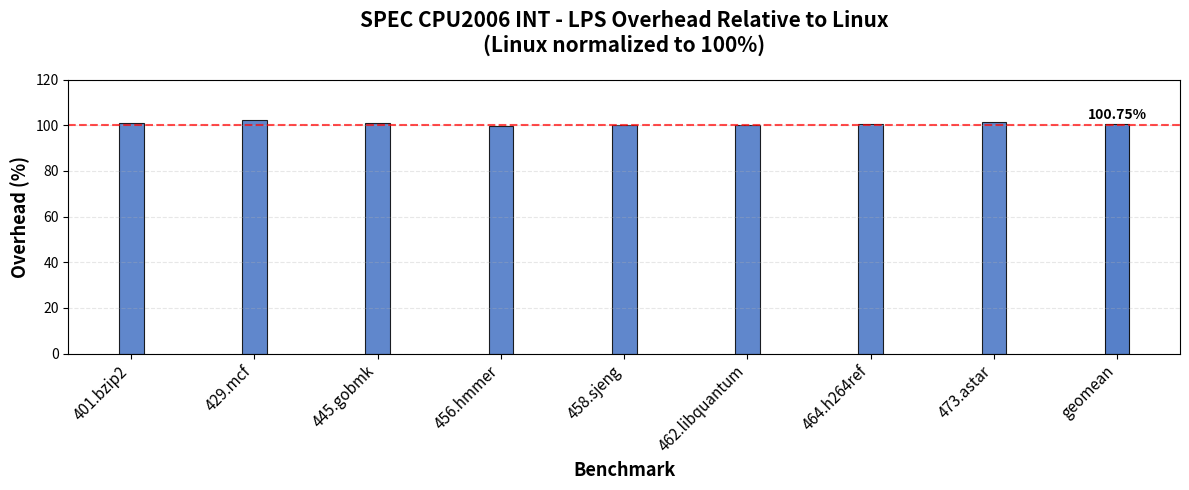

Python code for this plot:
import matplotlib.pyplot as plt
import numpy as np

# Data
benchmarks = ['401.bzip2', '429.mcf', '445.gobmk', '456.hmmer', 
              '458.sjeng', '462.libquantum', '464.h264ref', '473.astar', 'geomean']

overhead = [100.90, 102.37, 100.82, 99.92, 100.25, 100.09, 100.47, 101.24, 100.75]

# Create figure
fig, ax = plt.subplots(figsize=(12, 5))

# Create bar chart with thinner bars
x = np.arange(len(benchmarks))
bars = ax.bar(x, overhead, width=0.2, color='#4472C4', alpha=0.85, edgecolor='black', linewidth=0.8)

# Highlight geomean bar
# bars[-1].set_color('#ED7D31')
bars[-1].set_alpha(0.9)

ax.set_xlabel('Benchmark', fontsize=13, fontweight='bold')
ax.set_ylabel('Overhead (%)', fontsize=13, fontweight='bold')
ax.set_title('SPEC CPU2006 INT - LPS Overhead Relative to Linux\n(Linux normalized to 100%)', 
             fontsize=15, fontweight='bold', pad=20)
ax.set_xticks(x)
ax.set_xticklabels(benchmarks, rotation=45, ha='right', fontsize=11)
ax.set_ylim(0, 120)
ax.grid(axis='y', alpha=0.3, linestyle='--')
ax.axhline(y=100, color='red', linestyle='--', linewidth=1.5, label='Baseline (100%)', alpha=0.7)
# ax.legend(fontsize=11, loc='upper left')

# Add value labels on bars
# for i, bar in enumerate(bars):
#     height = bar.get_height()
#     ax.text(bar.get_x() + bar.get_width()/2., height + 0.5,
#             f'{height:.2f}%',
#             ha='center', va='bottom', fontsize=10, fontweight='bold')
bar = bars[-1]
height = bar.get_height()
ax.text(bar.get_x() + bar.get_width()/2., height + 0.5,
            f'{height:.2f}%',
            ha='center', va='bottom', fontsize=10, fontweight='bold')

plt.tight_layout()

# 7. 保存到文件
filename = 'performance_overhead.png'
plt.savefig(filename, dpi=300, bbox_inches='tight')
print(f"图表已保存为: {filename}")
